The GitHub repository Meisdy/abb-vision-quality-inspection contains a labelled image folder "Classifier" with 5 categories: blue correct, correct yellow, mix, red correct, yellow correct. Examples follow, each with its label.

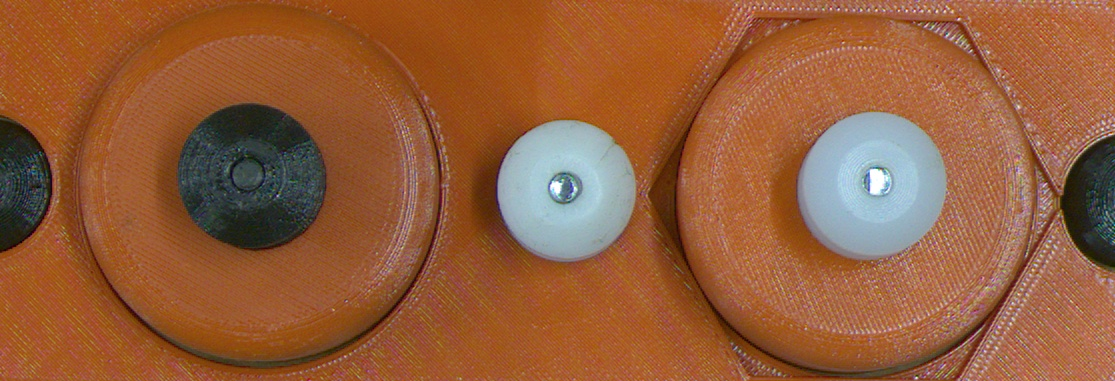
Label: mix

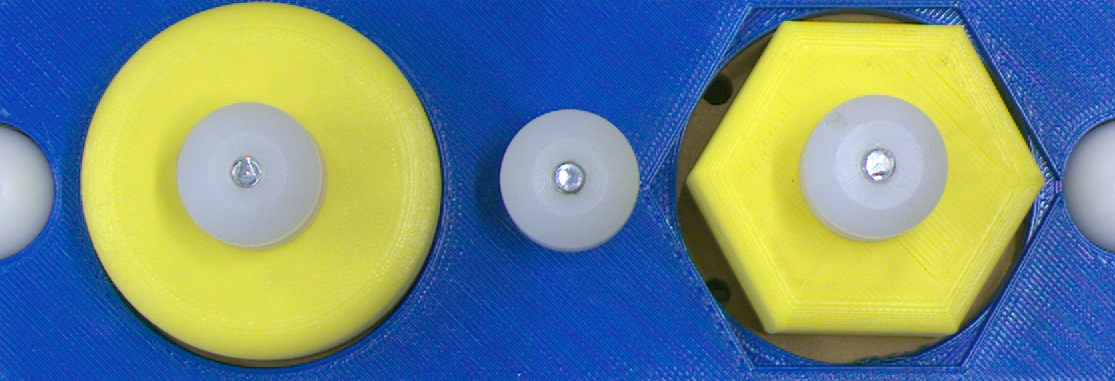
Label: mix

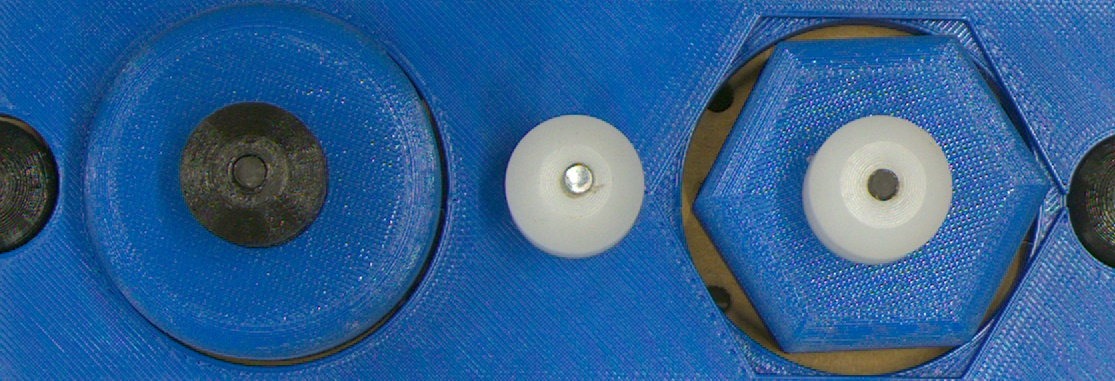
Label: blue correct

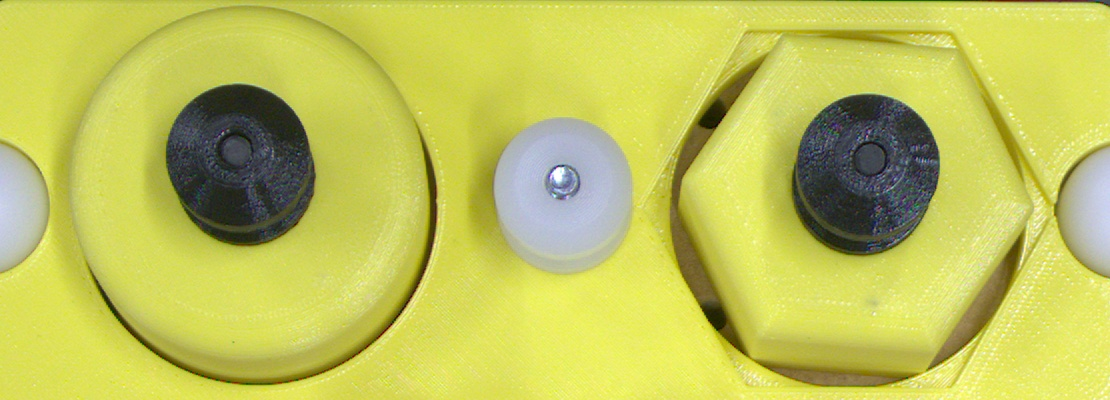
Label: yellow correct

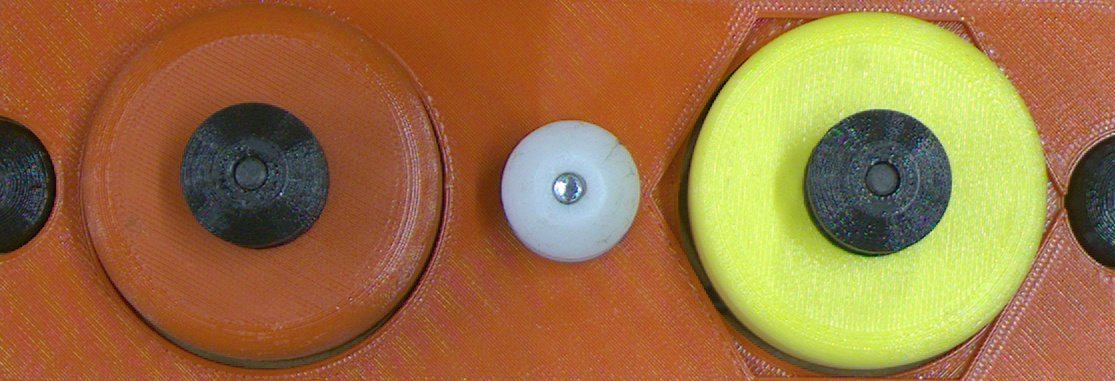
Label: mix

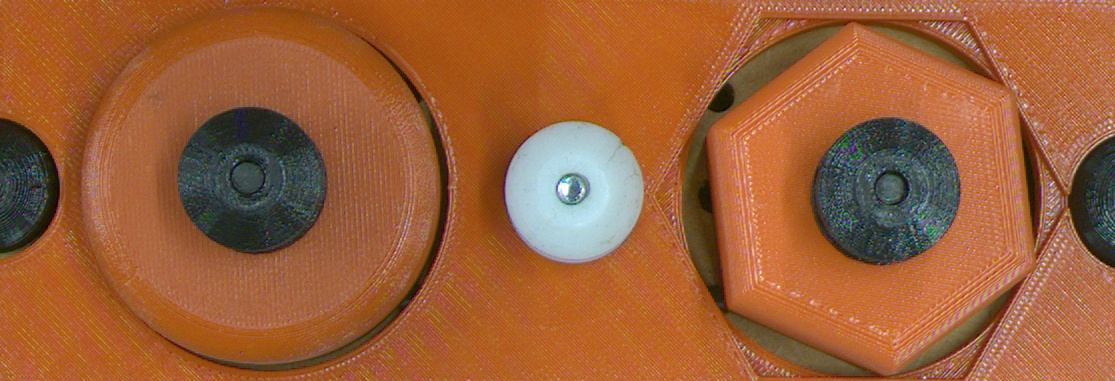
Label: red correct
